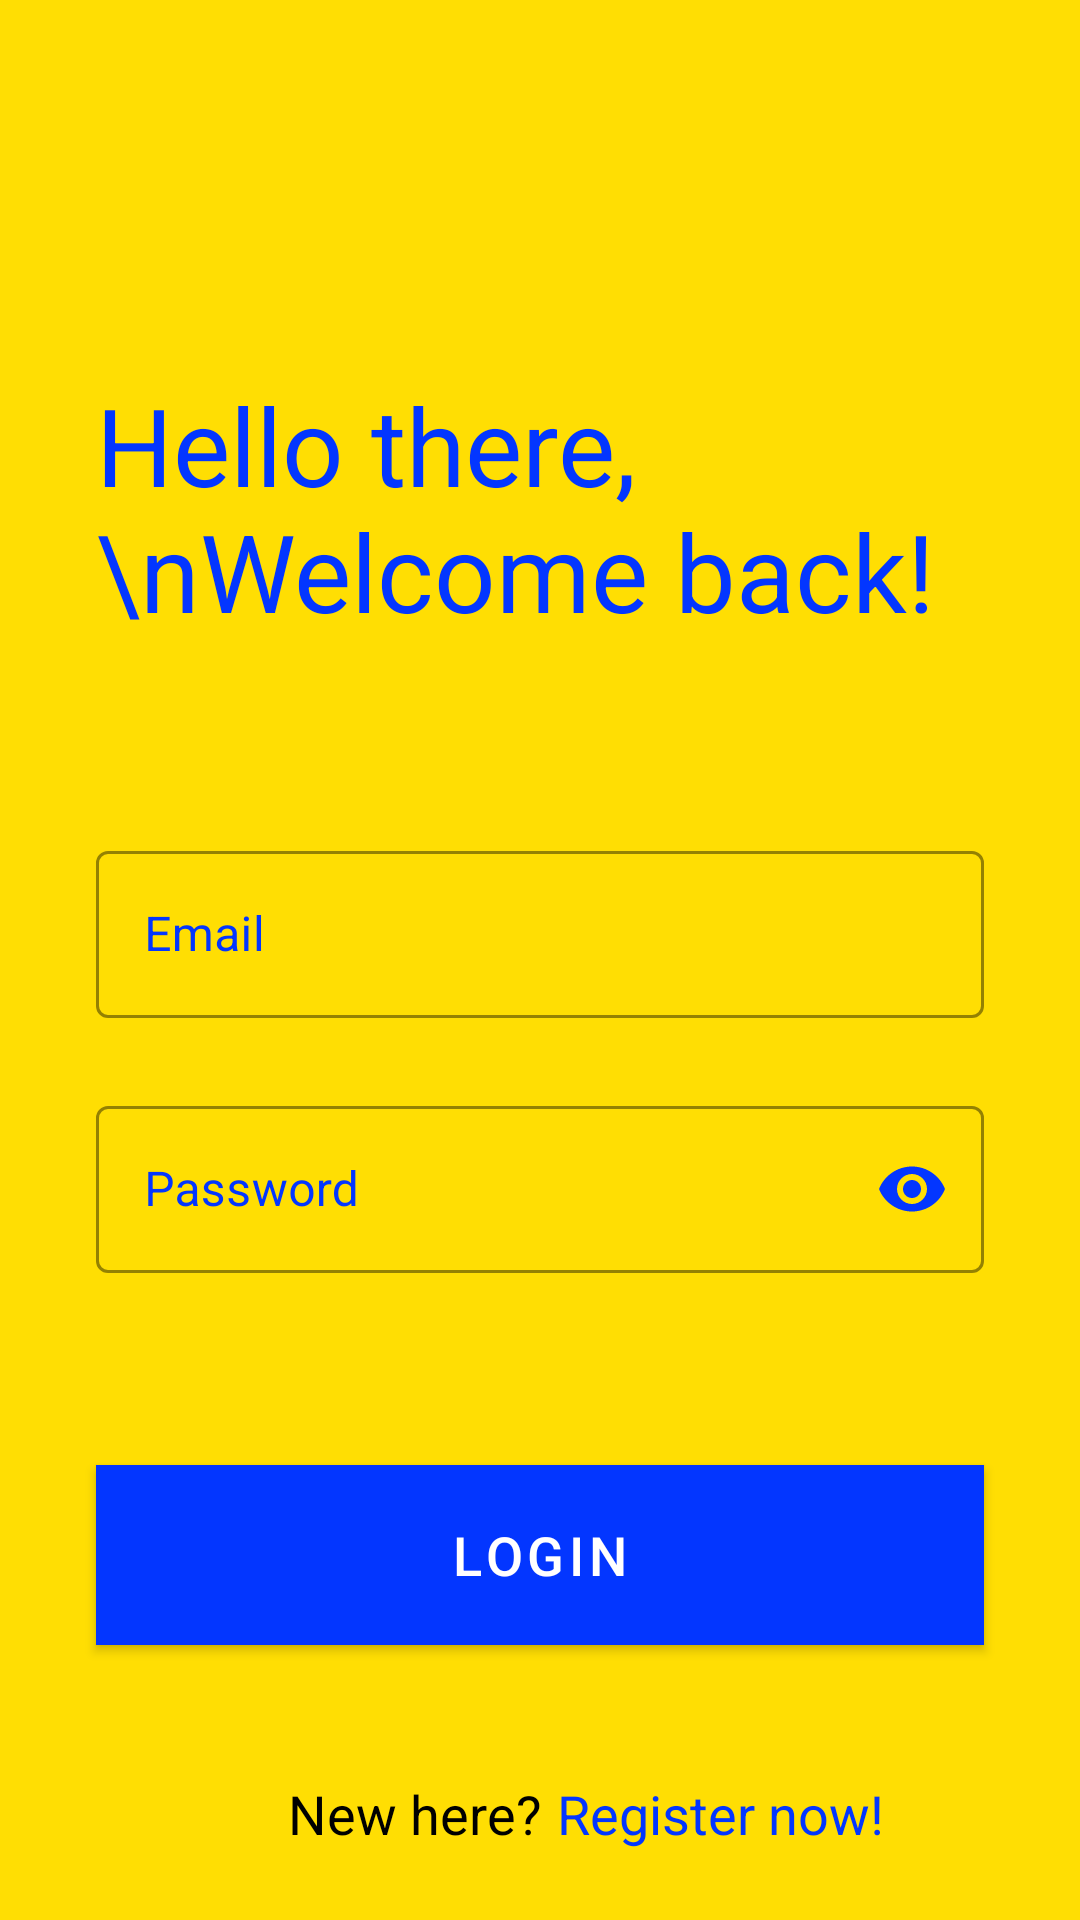

Here is an Android app screen rendered from its layout file. Give the layout XML and the strings, colors and styles it references.
<!-- AndroidManifest.xml: activity theme NoActionBarTheme -->
<!-- res/layout/activity_main.xml -->
<?xml version="1.0" encoding="utf-8"?>
<androidx.constraintlayout.widget.ConstraintLayout xmlns:android="http://schemas.android.com/apk/res/android"
    xmlns:app="http://schemas.android.com/apk/res-auto"
    xmlns:tools="http://schemas.android.com/tools"
    android:layout_width="match_parent"
    android:layout_height="match_parent"
    android:background="@color/colorAccent"
    tools:context=".MainActivity">

    <TextView
        android:id="@+id/textView"
        android:layout_width="wrap_content"
        android:layout_height="wrap_content"
        android:layout_marginStart="32dp"
        android:layout_marginTop="124dp"
        android:text="Hello there,\nWelcome back!"
        android:textColor="@color/colorPrimary"
        android:textSize="36sp"
        app:layout_constraintStart_toStartOf="parent"
        app:layout_constraintTop_toTopOf="parent" />

    <androidx.constraintlayout.widget.ConstraintLayout
        android:id="@+id/constraintLayout"
        android:layout_width="match_parent"
        android:layout_height="wrap_content"
        android:layout_marginTop="64dp"
        app:layout_constraintEnd_toEndOf="parent"
        app:layout_constraintStart_toStartOf="parent"
        app:layout_constraintTop_toBottomOf="@+id/textView">

        <com.google.android.material.textfield.TextInputLayout
            android:id="@+id/user_email_text"
            style="@style/Widget.MaterialComponents.TextInputLayout.OutlinedBox"
            android:layout_width="match_parent"
            android:layout_height="wrap_content"
            android:layout_marginStart="32dp"
            android:layout_marginEnd="32dp"
            android:hint="Email"
            android:textColorHint="@color/colorPrimary"
            app:boxStrokeColor="@color/colorPrimary"
            app:layout_constraintEnd_toEndOf="parent"
            app:layout_constraintStart_toStartOf="parent"
            app:layout_constraintTop_toTopOf="parent">

            <com.google.android.material.textfield.TextInputEditText
                android:id="@+id/user_email"
                android:layout_width="match_parent"
                android:layout_height="wrap_content"
                android:inputType="textEmailAddress"
                android:textColor="@android:color/black" />
        </com.google.android.material.textfield.TextInputLayout>

        <com.google.android.material.textfield.TextInputLayout
            android:id="@+id/user_password_text"
            style="@style/Widget.MaterialComponents.TextInputLayout.OutlinedBox"
            android:layout_width="match_parent"
            android:layout_height="wrap_content"
            android:layout_marginStart="32dp"
            android:layout_marginTop="24dp"
            android:layout_marginEnd="32dp"
            android:hint="Password"
            android:textColorHint="@color/colorPrimary"
            app:boxStrokeColor="@color/colorPrimary"
            app:endIconMode="password_toggle"
            app:endIconTint="@color/colorPrimary"
            app:layout_constraintEnd_toEndOf="parent"
            app:layout_constraintStart_toStartOf="@id/user_email_text"
            app:layout_constraintTop_toBottomOf="@+id/user_email_text">

            <com.google.android.material.textfield.TextInputEditText
                android:id="@+id/user_password"
                android:layout_width="match_parent"
                android:layout_height="wrap_content"
                android:inputType="textPassword"
                android:textColor="@android:color/black" />
        </com.google.android.material.textfield.TextInputLayout>

    </androidx.constraintlayout.widget.ConstraintLayout>

    <Button
        android:id="@+id/login_button"
        android:layout_width="match_parent"
        android:layout_height="wrap_content"
        android:layout_marginStart="32dp"
        android:layout_marginTop="64dp"
        android:layout_marginEnd="32dp"
        android:height="60dp"
        android:background="@color/colorPrimary"
        android:backgroundTint="@color/colorPrimary"
        android:text="LOGIN"
        android:textColor="@android:color/white"
        android:textSize="18sp"
        app:layout_constraintEnd_toEndOf="parent"
        app:layout_constraintStart_toStartOf="parent"
        app:layout_constraintTop_toBottomOf="@+id/constraintLayout" />

    <TextView
        android:id="@+id/textView2"
        android:layout_width="wrap_content"
        android:layout_height="wrap_content"
        android:layout_marginStart="96dp"
        android:layout_marginTop="44dp"
        android:text="New here?"
        android:textColor="@android:color/black"
        android:textSize="18sp"
        app:layout_constraintStart_toStartOf="parent"
        app:layout_constraintTop_toBottomOf="@+id/login_button" />

    <TextView
        android:id="@+id/register_click"
        android:layout_width="wrap_content"
        android:layout_height="wrap_content"
        android:layout_marginStart="5dp"
        android:layout_marginTop="44dp"
        android:text="Register now!"
        android:textColor="@color/colorPrimary"
        android:textSize="18sp"
        app:layout_constraintEnd_toEndOf="parent"
        app:layout_constraintHorizontal_bias="0.0"
        app:layout_constraintStart_toEndOf="@+id/textView2"
        app:layout_constraintTop_toBottomOf="@+id/login_button" />

</androidx.constraintlayout.widget.ConstraintLayout>
<!-- resources referenced by this layout -->
<resources>
  <color name="colorAccent">#FFDE03</color>
  <color name="colorPrimary">#0336FF</color>
  <style name="NoActionBarTheme" parent="Theme.MaterialComponents.Light.NoActionBar">
          <item name="colorPrimary">@color/colorPrimary</item>
          <item name="colorPrimaryDark">@color/colorDarkAccent</item>
          <item name="colorOnSurface">@color/colorPrimary</item>
          <item name="colorAccent">@color/colorAccent</item>
      </style>
  <color name="colorDarkAccent">#ecd016</color>
</resources>
